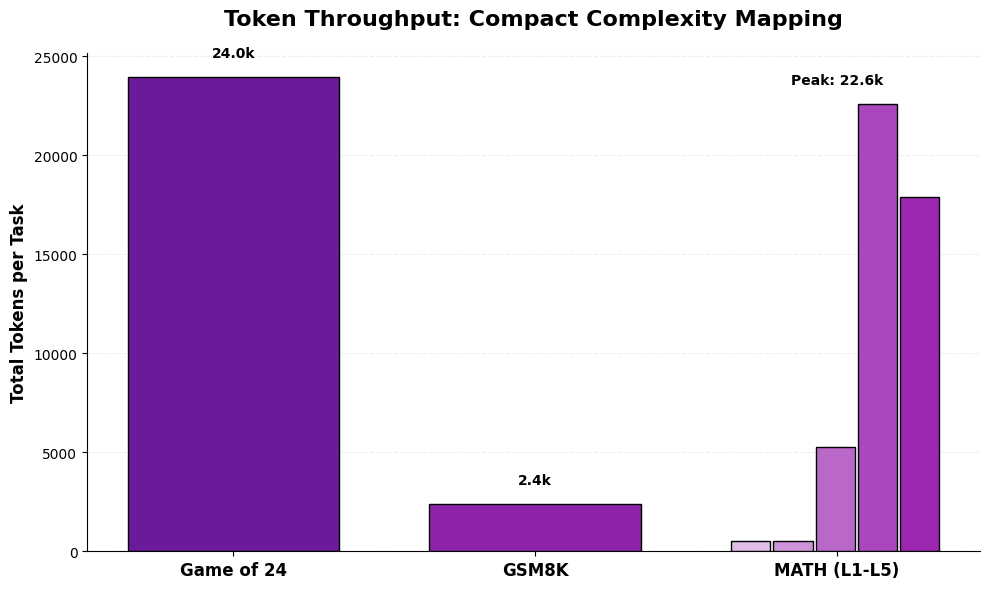

Here is the Python script that generated this plot:
import matplotlib.pyplot as plt
import numpy as np

def create_compact_nested_plot():
    plt.style.use('default')
    
    # --- DATA ---
    # G24, GSM8K
    base_labels = ['Game of 24', 'GSM8K']
    base_tokens = [23975, 2400]
    
    # MATH Levels
    math_tokens = [500, 500, 5250, 22600, 17900]
    
    fig, ax = plt.subplots(figsize=(10, 6))
    fig.patch.set_facecolor('white')
    ax.set_facecolor('white')
    
    # Main Width for standard bars
    main_width = 0.7
    
    # 1. Plot standard bars (x=0 and x=1)
    ax.bar(0, base_tokens[0], width=main_width, color='#6a1b9a', edgecolor='black', zorder=3)
    ax.bar(1, base_tokens[1], width=main_width, color='#8e24aa', edgecolor='black', zorder=3)
    
    # 2. Plot nested MATH bars (at x=2)
    # Total space for MATH = main_width
    # Width per sub-bar = main_width / 5
    sub_width = (main_width - 0.05) / 5 # Slight gap between them
    math_x_start = 2 - (main_width/2) + (sub_width/2)
    math_offsets = [math_x_start + i*(sub_width + 0.01) for i in range(5)]
    
    math_colors = ['#e1bee7', '#ce93d8', '#ba68c8', '#ab47bc', '#9c27b0']
    
    for i in range(5):
        ax.bar(math_offsets[i], math_tokens[i], width=sub_width, color=math_colors[i], edgecolor='black', zorder=3)
    
    # Labels
    ax.set_xticks([0, 1, 2])
    ax.set_xticklabels(['Game of 24', 'GSM8K', 'MATH (L1-L5)'], fontweight='bold', fontsize=12, color='black')
    ax.set_ylabel('Total Tokens per Task', fontsize=12, fontweight='bold', color='black')
    ax.set_title('Token Throughput: Compact Complexity Mapping', fontsize=16, fontweight='bold', color='black', pad=20)
    
    # Value Labels for standard bars
    ax.text(0, base_tokens[0] + 1000, f'{base_tokens[0]/1000:.1f}k', ha='center', fontweight='bold', color='black')
    ax.text(1, base_tokens[1] + 1000, f'{base_tokens[1]/1000:.1f}k', ha='center', fontweight='bold', color='black')
    
    # Special label for Level 4/5 peak
    ax.text(2, math_tokens[3] + 1000, f'Peak: {math_tokens[3]/1000:.1f}k', ha='center', fontweight='bold', color='black', fontsize=10)

    ax.yaxis.grid(True, color='#eee', linestyle='--')
    ax.spines['top'].set_visible(False)
    ax.spines['right'].set_visible(False)
    ax.spines['left'].set_color('black')
    ax.spines['bottom'].set_color('black')
    ax.tick_params(colors='black')
    
    plt.tight_layout()
    plt.savefig('plot_tokens_compact.png', dpi=300, bbox_inches='tight')
    print("Compact nested plot saved.")

if __name__ == '__main__':
    create_compact_nested_plot()
